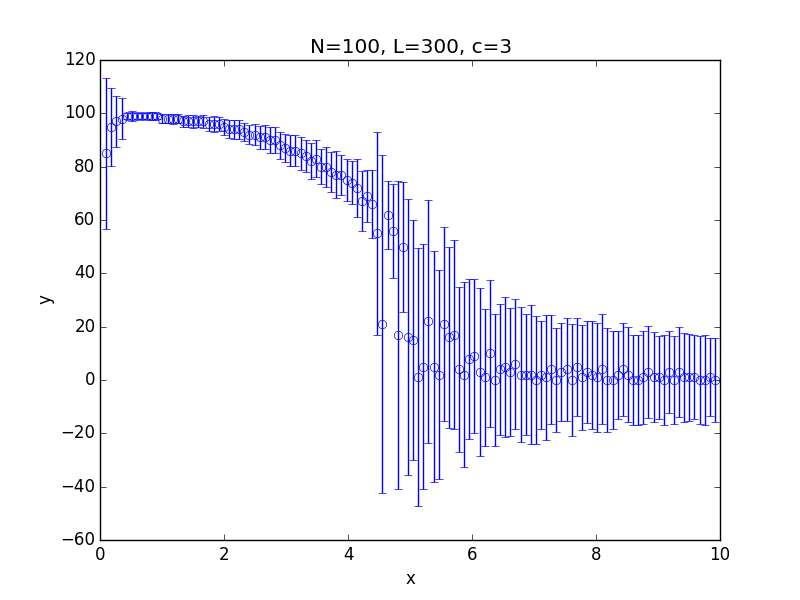

The file beside this chart, header and first rows:
x; 0.100000; 0.182500; 0.265000; 0.347500; 0.430000; 0.512500; 0.595000; 0.677500; 0.760000; 0.842500; 0.925000; 1.007500; 1.090000; 1.172500; 1.255000; 1.337500; 1.420000; 1.502500; 1.585000; 1.667500; 1.750000; 1.832500; 1.915000
y; 85; 95; 97; 98; 99; 99; 99; 99; 99; 99; 99; 98; 98; 98; 98; 97; 97; 97; 97; 97; 96; 96; 96
std; 28.38; 14.59; 9.665; 7.695; 1.044; 1.852; 1.107; 1.17; 1.14; 1.387; 1.295; 1.776; 1.648; 1.929; 1.629; 2.015; 2.286; 2.424; 2.109; 2.433; 2.692; 2.817; 2.716
